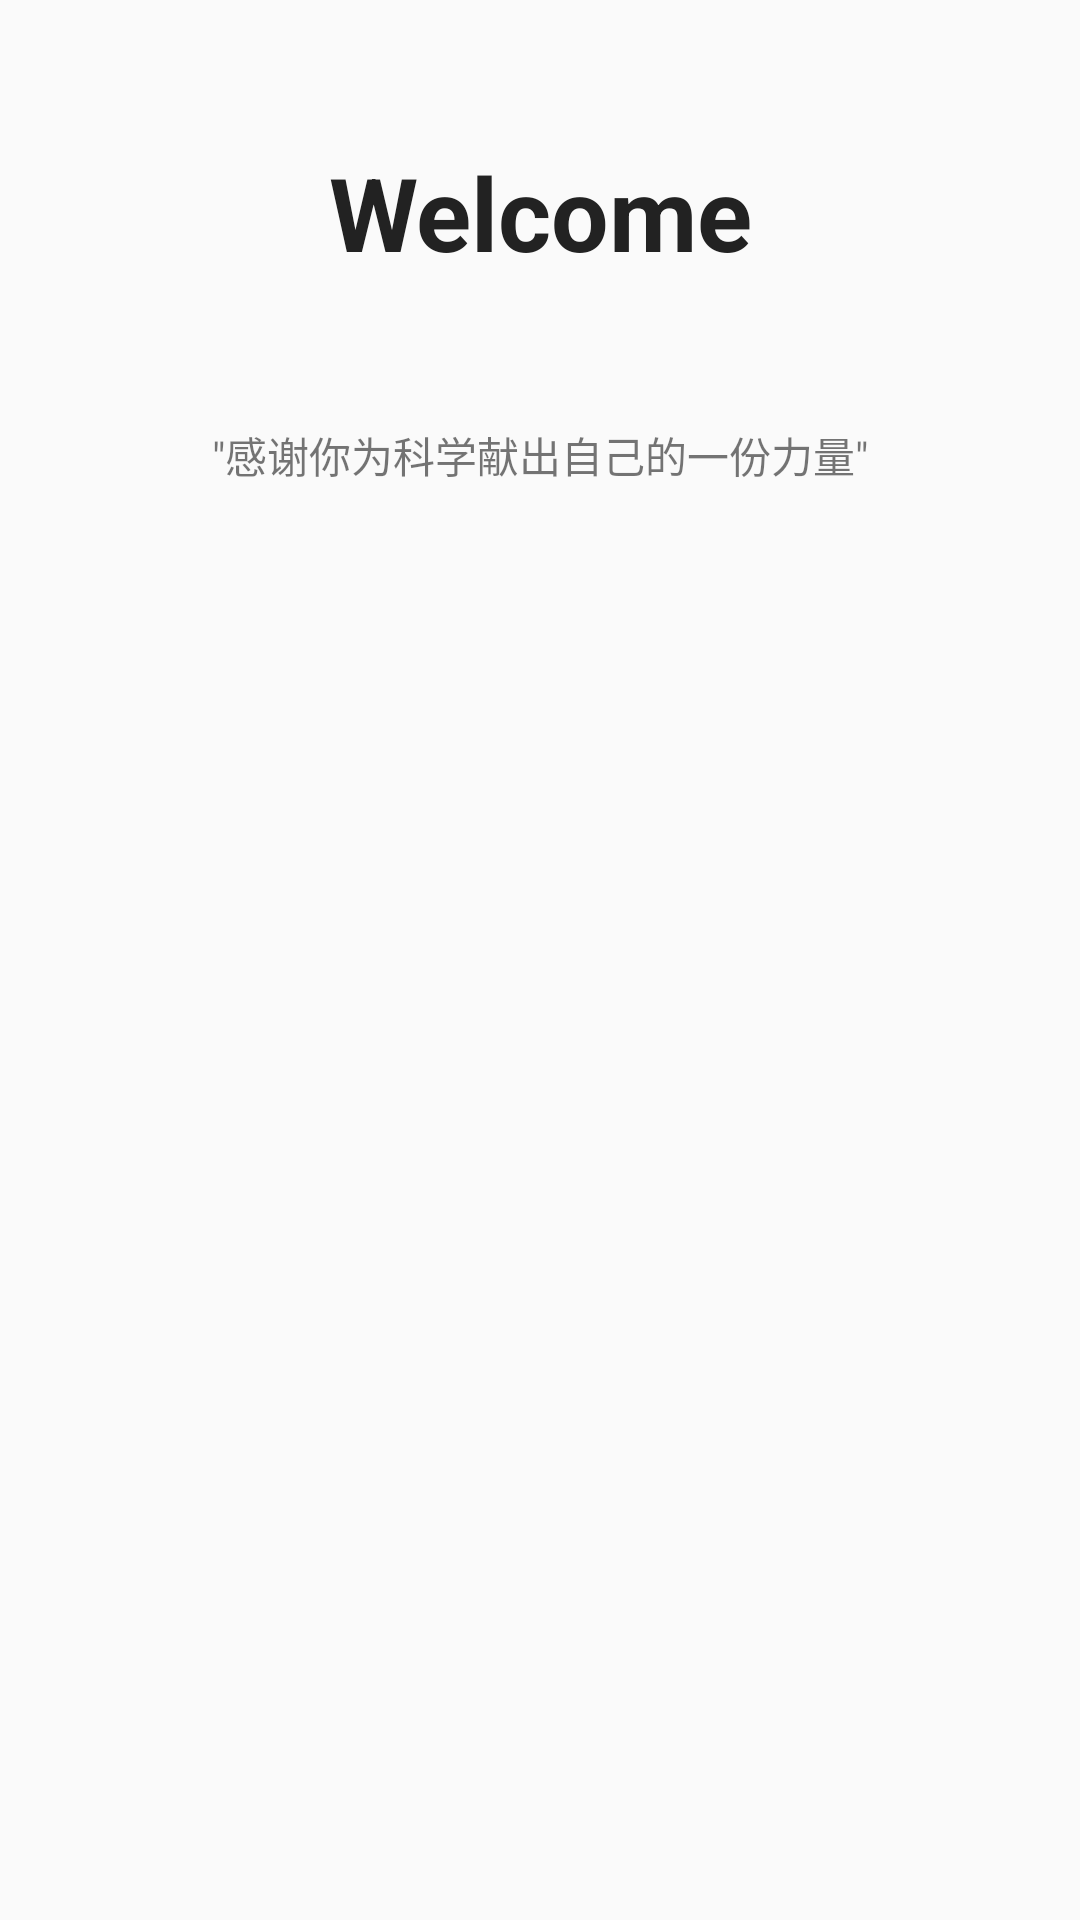

Here is an Android app screen rendered from its layout file. Give the layout XML and the strings, colors and styles it references.
<!-- AndroidManifest.xml: application theme Theme.AppCompat.Light -->
<!-- res/layout/activity_welcome.xml -->
<?xml version="1.0" encoding="utf-8"?>
<LinearLayout xmlns:android="http://schemas.android.com/apk/res/android"
    xmlns:app="http://schemas.android.com/apk/res-auto"
    android:layout_width="match_parent"
    android:layout_height="match_parent"
    android:orientation="vertical">

    <TextView
        android:layout_width="match_parent"
        android:layout_height="wrap_content"
        android:layout_margin="48dp"
        android:gravity="center"
        android:text="Welcome"
        android:textColor="#222222"
        android:textSize="34sp"
        android:textStyle="bold" />

    <TextView
        android:layout_width="match_parent"
        android:layout_height="wrap_content"
        android:gravity="center"
        android:text='"感谢你为科学献出自己的一份力量"' />


</LinearLayout>
<!-- resources referenced by this layout -->
<resources>

</resources>
